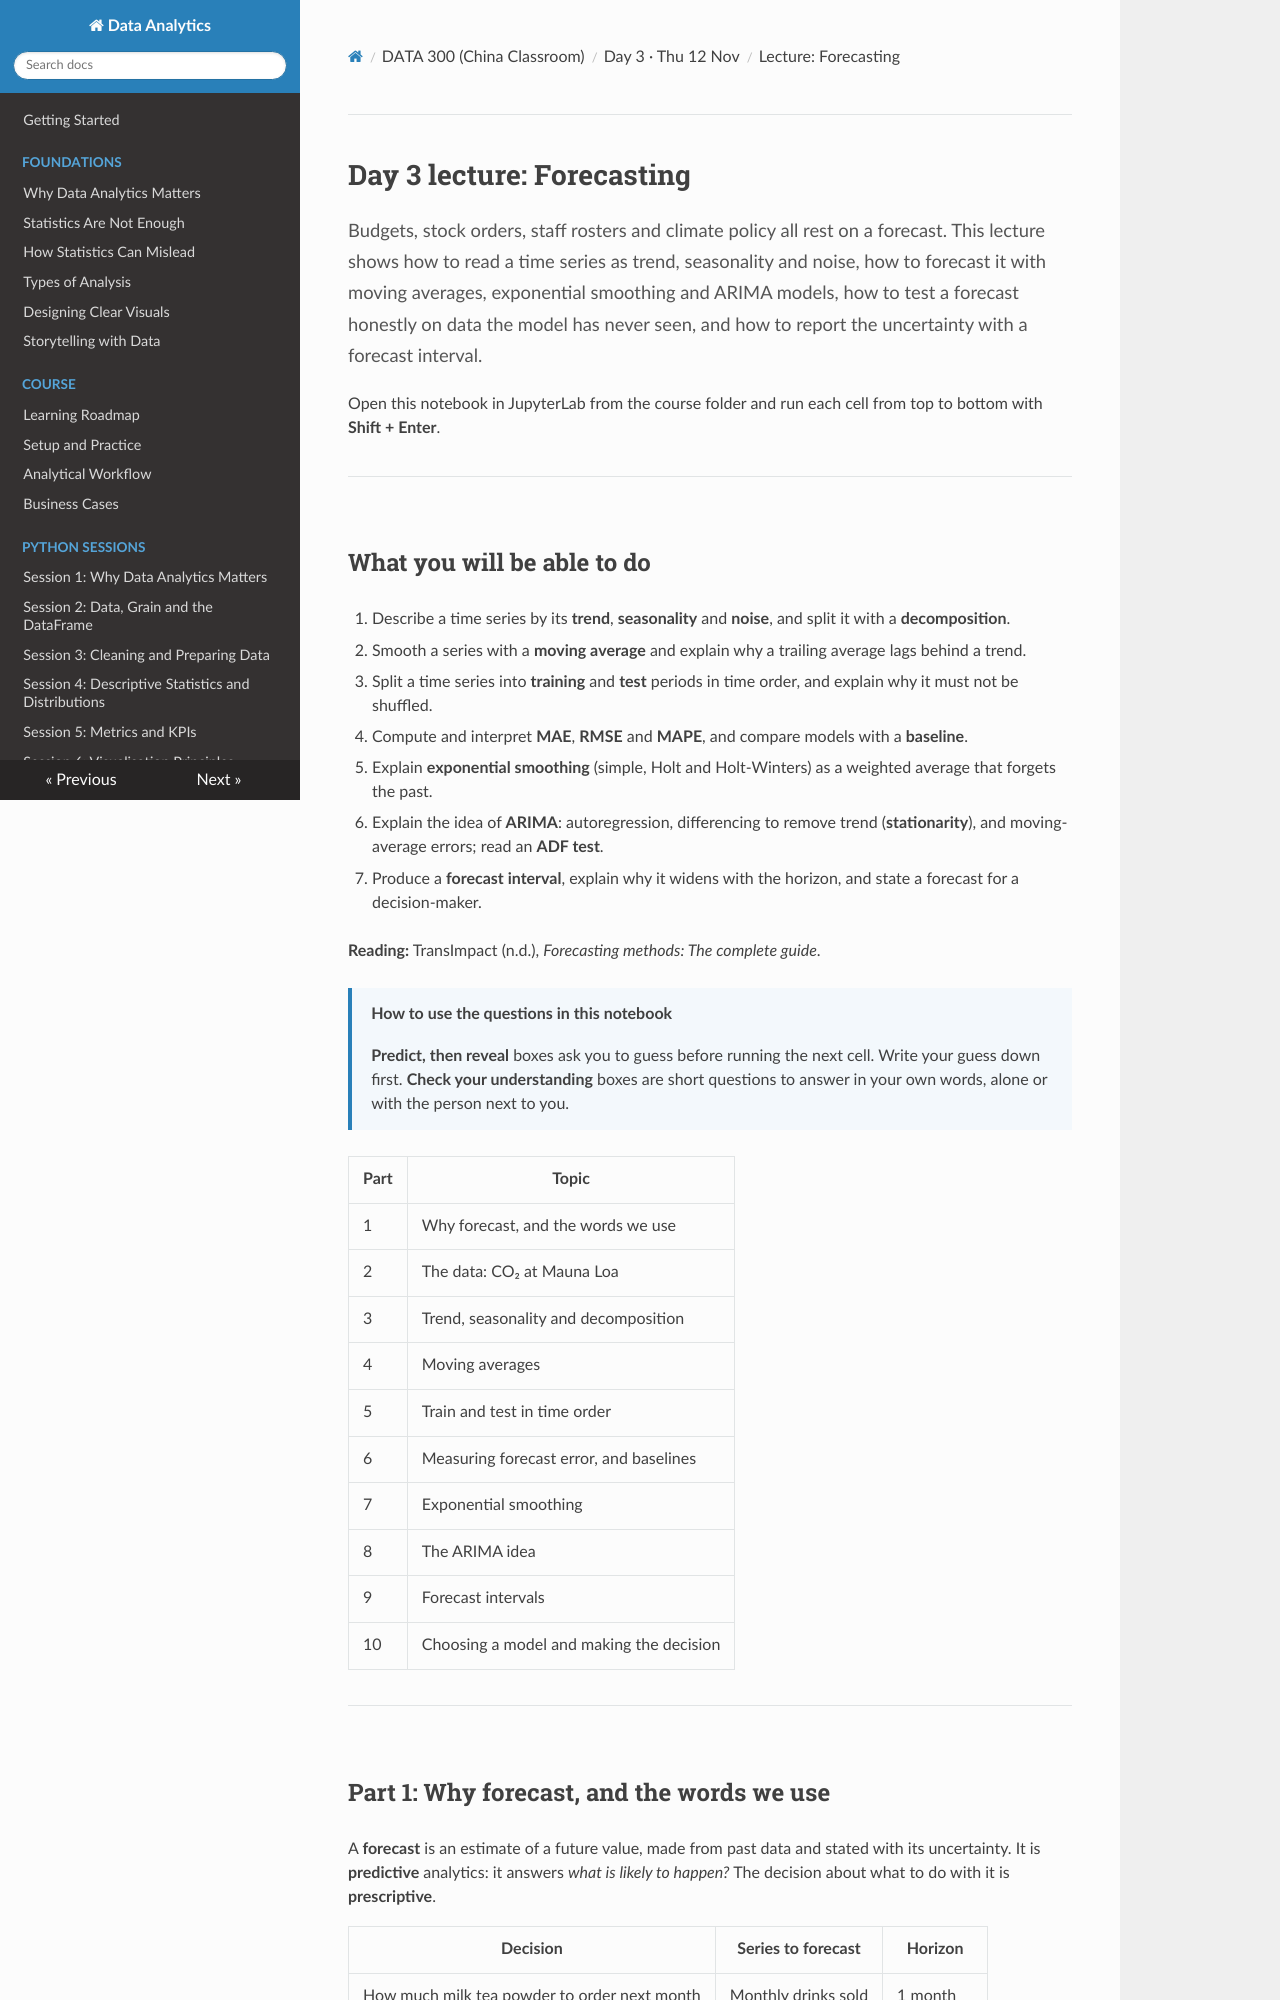

repository: Aayush181509/AnalyticsLecture · page: china/D3_lecture_forecasting/index.html · generator: mkdocs

# Day 3 lecture: Forecasting

<p class="lead">
Budgets, stock orders, staff rosters and climate policy all rest on a forecast. This lecture shows how to read a time series as trend, seasonality and noise, how to forecast it with moving averages, exponential smoothing and ARIMA models, how to test a forecast honestly on data the model has never seen, and how to report the uncertainty with a forecast interval.
</p>

Open this notebook in JupyterLab from the course folder and run each cell from top to bottom with **Shift + Enter**.

---

## What you will be able to do

1. Describe a time series by its **trend**, **seasonality** and **noise**, and split it with a **decomposition**.
2. Smooth a series with a **moving average** and explain why a trailing average lags behind a trend.
3. Split a time series into **training** and **test** periods in time order, and explain why it must not be shuffled.
4. Compute and interpret **MAE**, **RMSE** and **MAPE**, and compare models with a **baseline**.
5. Explain **exponential smoothing** (simple, Holt and Holt-Winters) as a weighted average that forgets the past.
6. Explain the idea of **ARIMA**: autoregression, differencing to remove trend (**stationarity**), and moving-average errors; read an **ADF test**.
7. Produce a **forecast interval**, explain why it widens with the horizon, and state a forecast for a decision-maker.

**Reading:** TransImpact (n.d.), *Forecasting methods: The complete guide*.

> **How to use the questions in this notebook**
>
> **Predict, then reveal** boxes ask you to guess before running the next cell. Write your guess down first. **Check your understanding** boxes are short questions to answer in your own words, alone or with the person next to you.

| Part | Topic |
|---|---|
| 1 | Why forecast, and the words we use |
| 2 | The data: CO₂ at Mauna Loa |
| 3 | Trend, seasonality and decomposition |
| 4 | Moving averages |
| 5 | Train and test in time order |
| 6 | Measuring forecast error, and baselines |
| 7 | Exponential smoothing |
| 8 | The ARIMA idea |
| 9 | Forecast intervals |
| 10 | Choosing a model and making the decision |

---
